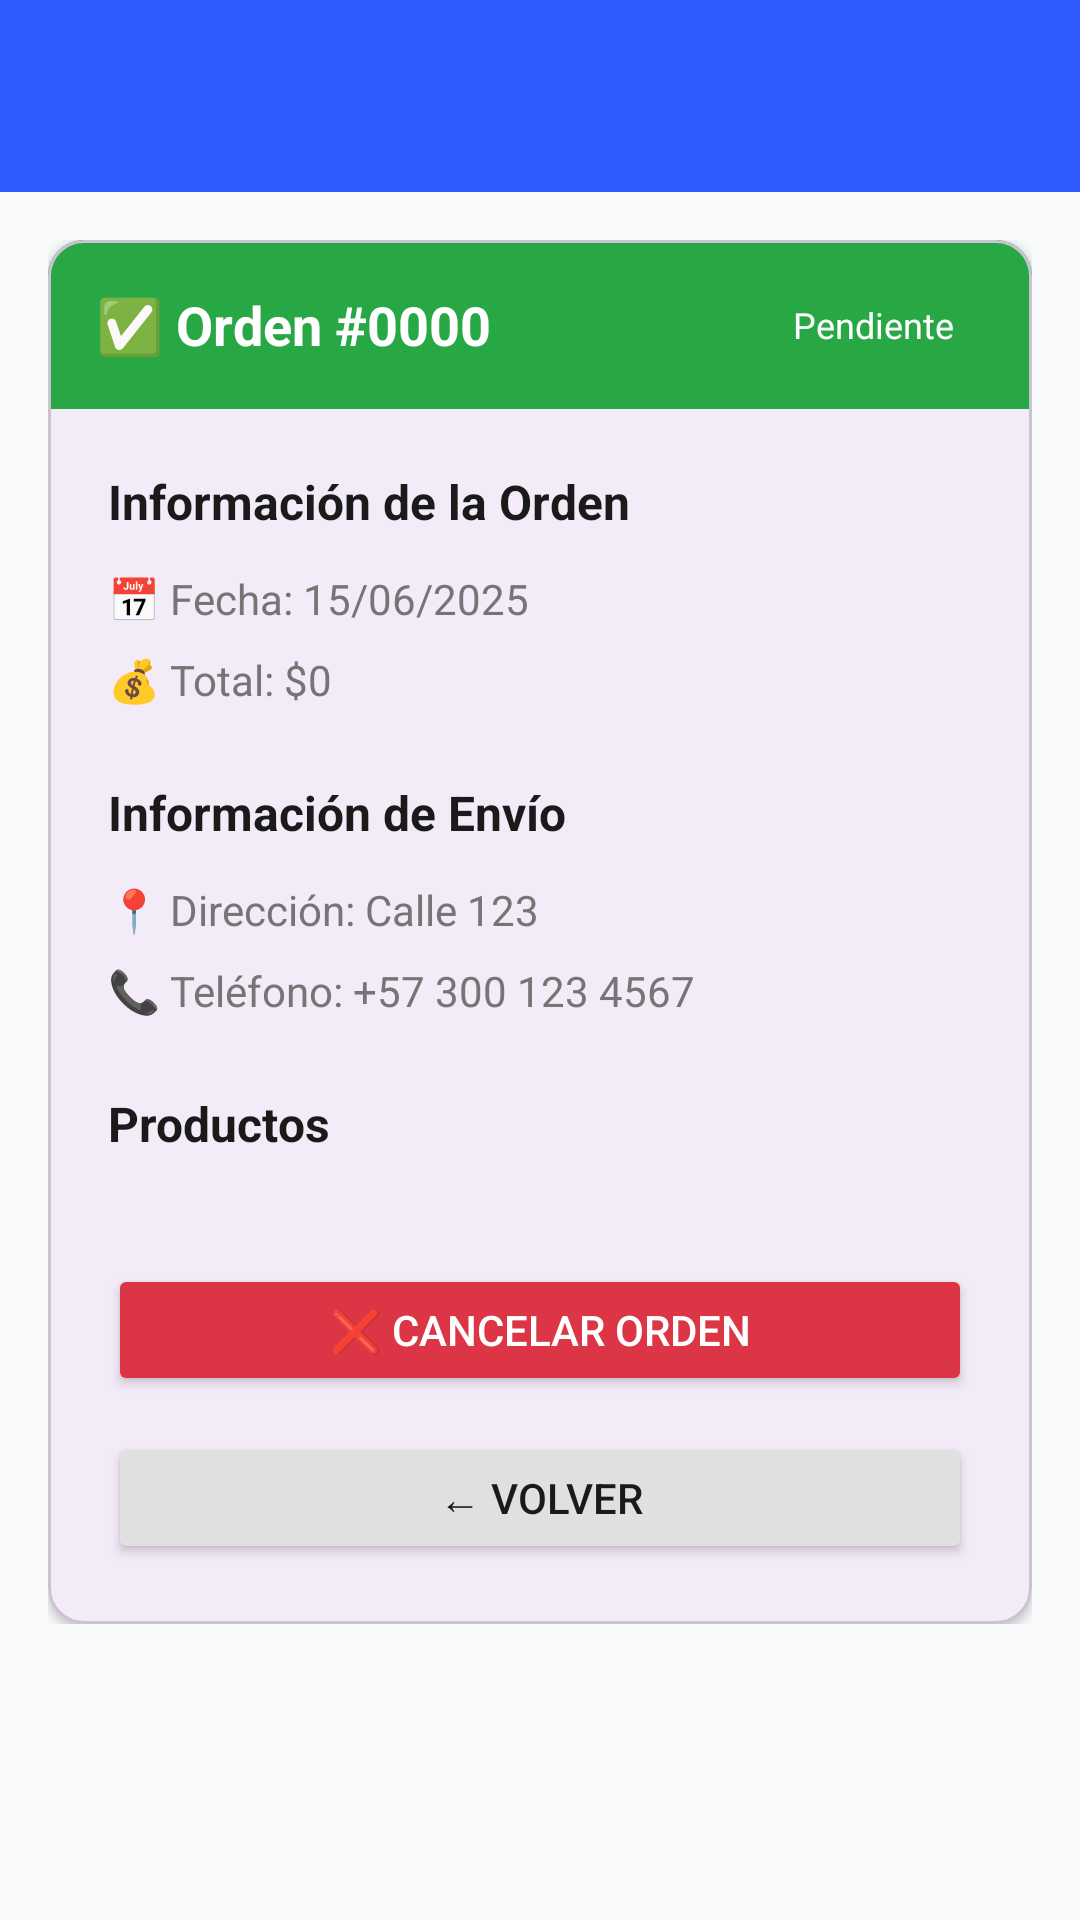

The Android layout XML behind this screen, and the referenced resources:
<!-- AndroidManifest.xml: application theme Theme.ImpulsoLocalMovil -->
<!-- res/layout/activity_detalle_orden.xml -->
<?xml version="1.0" encoding="utf-8"?>
<ScrollView xmlns:android="http://schemas.android.com/apk/res/android"
    xmlns:app="http://schemas.android.com/apk/res-auto"
    android:layout_width="match_parent"
    android:layout_height="match_parent"
    android:background="#f8f9fa"
    android:fillViewport="true">

    <LinearLayout
        android:layout_width="match_parent"
        android:layout_height="wrap_content"
        android:orientation="vertical">

        
        <androidx.appcompat.widget.Toolbar
            android:id="@+id/toolbar"
            android:layout_width="match_parent"
            android:layout_height="?attr/actionBarSize"
            android:background="@color/primary"
            app:titleTextColor="@android:color/white"
            app:navigationIcon="@drawable/ic_back"
            app:navigationIconTint="@android:color/white" />

        <LinearLayout
            android:layout_width="match_parent"
            android:layout_height="wrap_content"
            android:orientation="vertical"
            android:padding="16dp">

            <com.google.android.material.card.MaterialCardView
                android:layout_width="match_parent"
                android:layout_height="wrap_content"
                app:cardCornerRadius="12dp"
                app:cardElevation="2dp">

                <LinearLayout
                    android:layout_width="match_parent"
                    android:layout_height="wrap_content"
                    android:orientation="vertical">

                    
                    <LinearLayout
                        android:layout_width="match_parent"
                        android:layout_height="wrap_content"
                        android:padding="16dp"
                        android:background="@color/success"
                        android:gravity="center_vertical">

                        <TextView
                            android:id="@+id/tvNumero"
                            android:layout_width="0dp"
                            android:layout_height="wrap_content"
                            android:layout_weight="1"
                            android:text="✅ Orden #0000"
                            android:textSize="18sp"
                            android:textStyle="bold"
                            android:textColor="@android:color/white" />

                        <TextView
                            android:id="@+id/tvEstado"
                            android:layout_width="wrap_content"
                            android:layout_height="wrap_content"
                            android:text="Pendiente"
                            android:paddingStart="10dp"
                            android:paddingEnd="10dp"
                            android:paddingTop="4dp"
                            android:paddingBottom="4dp"
                            android:background="@drawable/bg_estado_badge"
                            android:textColor="@android:color/white"
                            android:textSize="12sp" />

                    </LinearLayout>

                    <LinearLayout
                        android:layout_width="match_parent"
                        android:layout_height="wrap_content"
                        android:orientation="vertical"
                        android:padding="20dp">

                        
                        <TextView
                            android:layout_width="wrap_content"
                            android:layout_height="wrap_content"
                            android:text="Información de la Orden"
                            android:textSize="16sp"
                            android:textStyle="bold"
                            android:textColor="@color/text_primary"
                            android:layout_marginBottom="12dp" />

                        <TextView
                            android:id="@+id/tvFecha"
                            android:layout_width="wrap_content"
                            android:layout_height="wrap_content"
                            android:text="📅 Fecha: 15/06/2025"
                            android:textSize="14sp"
                            android:textColor="@color/text_secondary"
                            android:layout_marginBottom="8dp" />

                        <TextView
                            android:id="@+id/tvTotal"
                            android:layout_width="wrap_content"
                            android:layout_height="wrap_content"
                            android:text="💰 Total: $0"
                            android:textSize="14sp"
                            android:textColor="@color/text_secondary"
                            android:layout_marginBottom="16dp" />

                        
                        <TextView
                            android:layout_width="wrap_content"
                            android:layout_height="wrap_content"
                            android:text="Información de Envío"
                            android:textSize="16sp"
                            android:textStyle="bold"
                            android:textColor="@color/text_primary"
                            android:layout_marginTop="8dp"
                            android:layout_marginBottom="12dp" />

                        <TextView
                            android:id="@+id/tvDireccion"
                            android:layout_width="wrap_content"
                            android:layout_height="wrap_content"
                            android:text="📍 Dirección: Calle 123"
                            android:textSize="14sp"
                            android:textColor="@color/text_secondary"
                            android:layout_marginBottom="8dp" />

                        <TextView
                            android:id="@+id/tvTelefono"
                            android:layout_width="wrap_content"
                            android:layout_height="wrap_content"
                            android:text="📞 Teléfono: +57 300 123 4567"
                            android:textSize="14sp"
                            android:textColor="@color/text_secondary"
                            android:layout_marginBottom="16dp" />

                        
                        <TextView
                            android:layout_width="wrap_content"
                            android:layout_height="wrap_content"
                            android:text="Productos"
                            android:textSize="16sp"
                            android:textStyle="bold"
                            android:textColor="@color/text_primary"
                            android:layout_marginTop="8dp"
                            android:layout_marginBottom="12dp" />

                        <androidx.recyclerview.widget.RecyclerView
                            android:id="@+id/rvItems"
                            android:layout_width="match_parent"
                            android:layout_height="wrap_content"
                            android:layout_marginBottom="24dp" />

                        
                        <LinearLayout
                            android:layout_width="match_parent"
                            android:layout_height="wrap_content"
                            android:orientation="vertical">

                            <Button
                                android:id="@+id/btnCancelar"
                                android:layout_width="match_parent"
                                android:layout_height="44dp"
                                android:text="❌ Cancelar Orden"
                                android:backgroundTint="@color/error"
                                android:textColor="@android:color/white"
                                android:layout_marginBottom="12dp" />

                            <Button
                                android:id="@+id/btnVolver"
                                android:layout_width="match_parent"
                                android:layout_height="44dp"
                                android:text="← Volver"
                                android:backgroundTint="@color/gray_light"
                                android:textColor="@color/text_primary" />

                        </LinearLayout>

                    </LinearLayout>

                </LinearLayout>

            </com.google.android.material.card.MaterialCardView>

        </LinearLayout>

    </LinearLayout>

</ScrollView>
<!-- resources referenced by this layout -->
<resources>
  <color name="error">#dc3545</color>
  <color name="gray_light">#E0E0E0</color>
  <color name="primary">#2E5BFF</color>
  <color name="success">#28a745</color>
  <color name="text_primary">#1A1A1A</color>
  <color name="text_secondary">#757575</color>
  <!-- drawable bg_estado_badge (drawable) -->
  <?xml version="1.0" encoding="utf-8"?>
  <shape xmlns:android="http://schemas.android.com/apk/res/android"
      android:shape="rectangle">
      <solid android:color="@color/success" />
      <corners android:radius="15dp" />
  </shape>
  <style name="Theme.ImpulsoLocalMovil" parent="Base.Theme.ImpulsoLocalMovil" />
  <style name="Base.Theme.ImpulsoLocalMovil" parent="Theme.Material3.DayNight.NoActionBar">
          
          
      </style>
</resources>
